Run: headless pygame with SDL's dummy video driver; simulated clock (each Clock.tick advances the game by its frame time, no real sleeping); random seed 0; keys injected as events and as key.get_pressed() state; no mouse input.
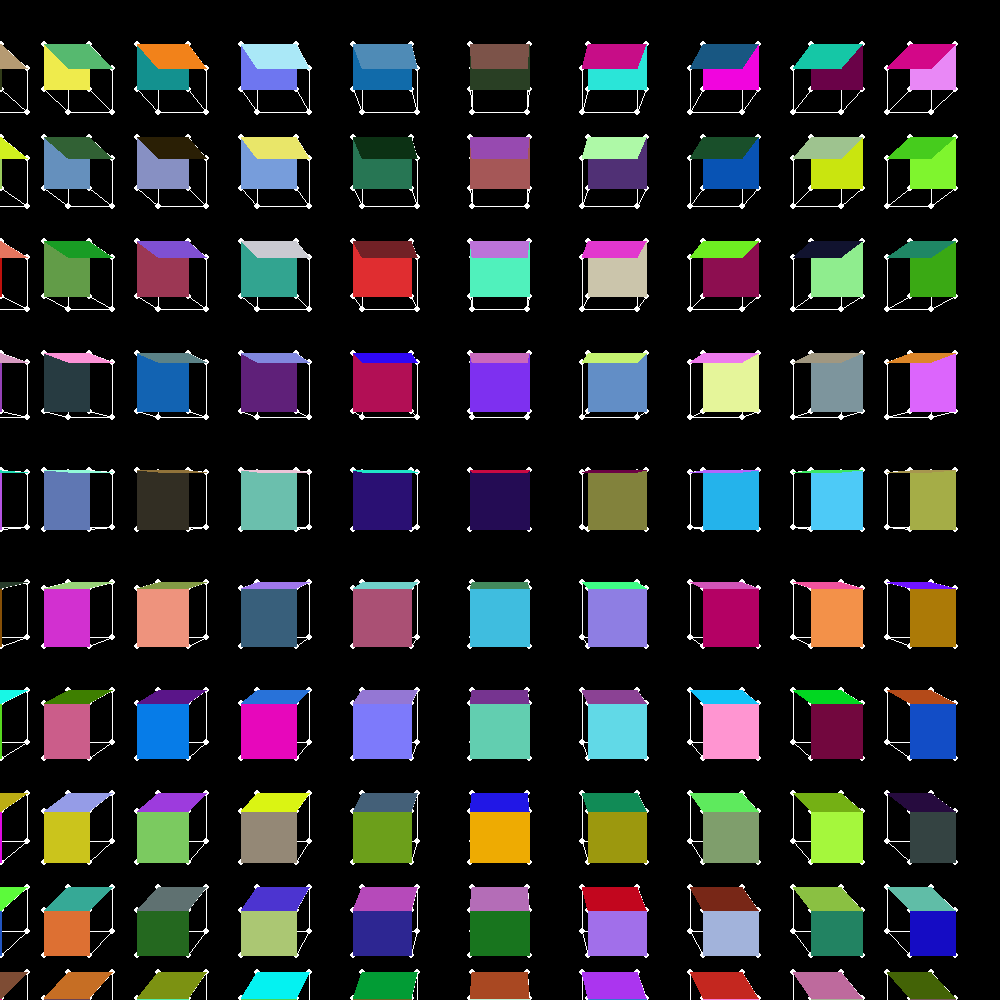
Frame 1 of 4 · flips 1–60 · no input
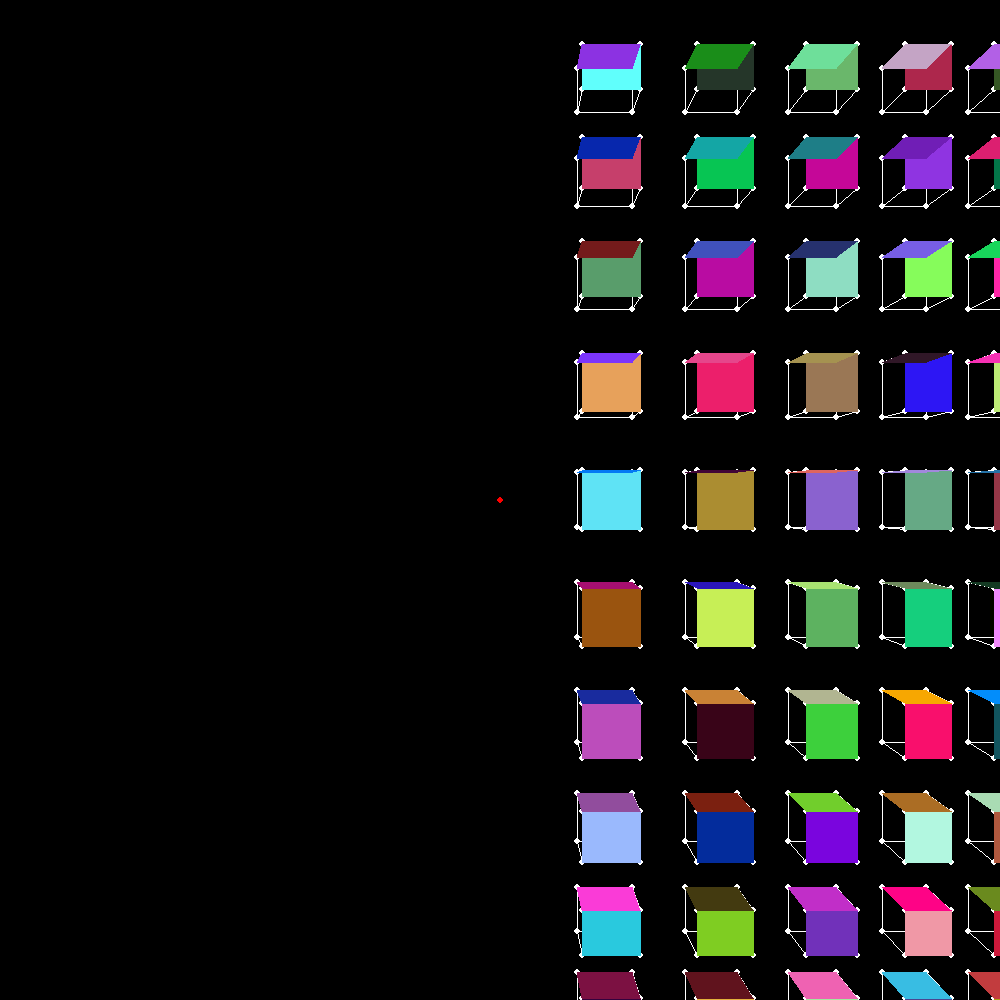
Frame 2 of 4 · flips 61–180 · tapped SPACE, RETURN · held RIGHT (→), D
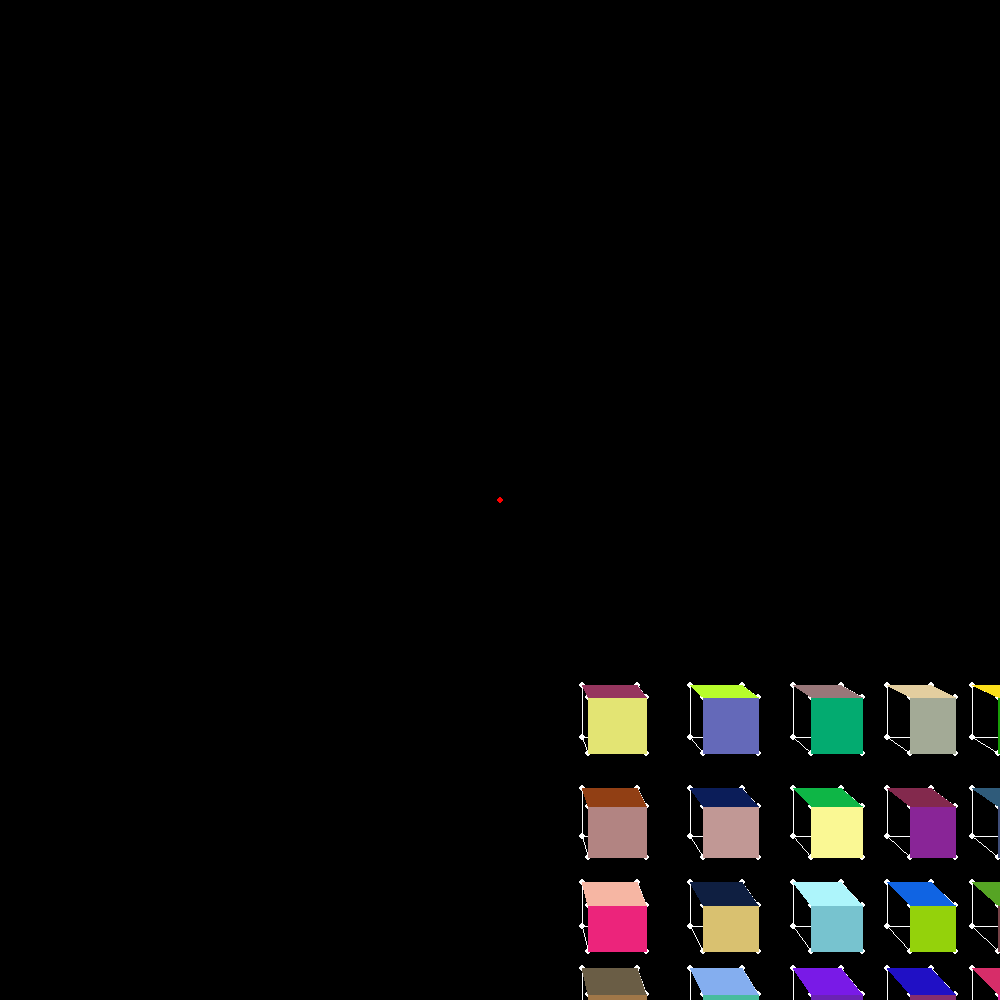
Frame 3 of 4 · flips 181–300 · held DOWN (↓), S
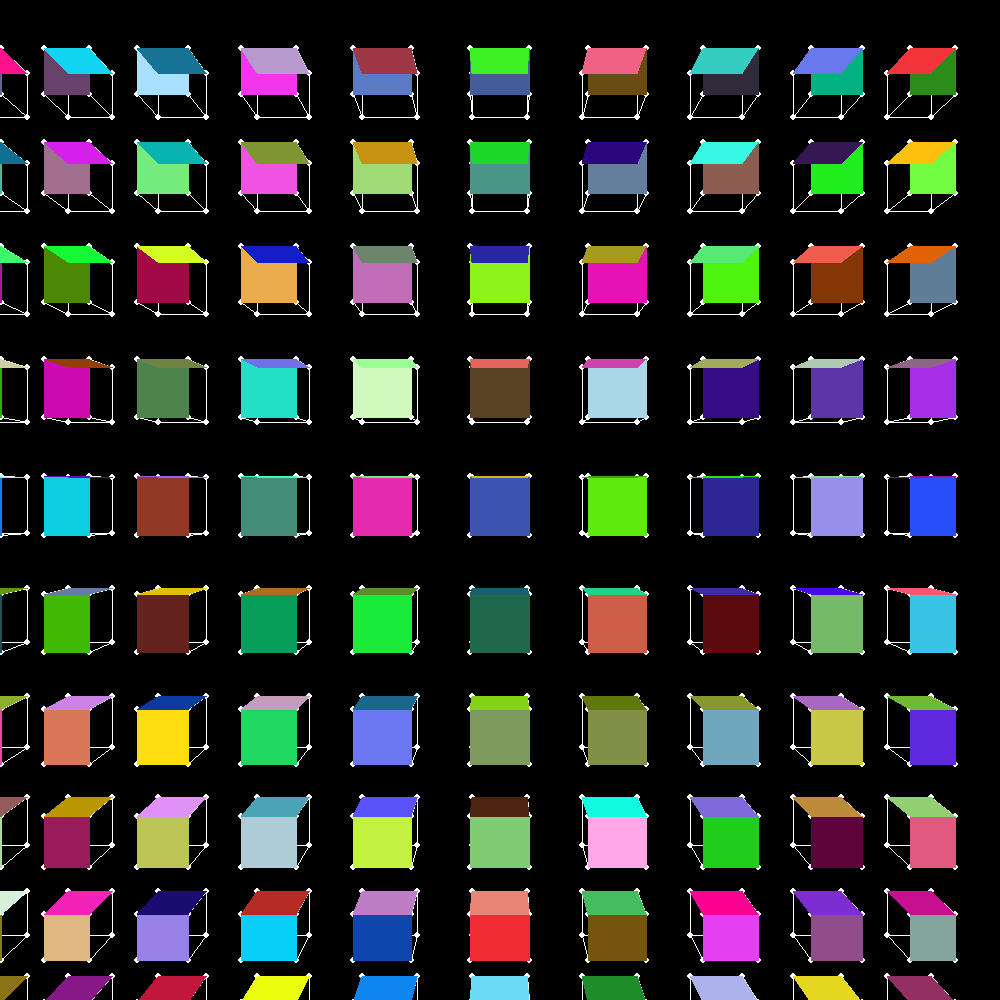
Frame 4 of 4 · flips 301–420 · held LEFT (←), A, UP (↑), W

The pygame program that drew these frames:

import pygame
import math
import random

quadrantLen = 500

win = pygame.display.set_mode((quadrantLen * 2, quadrantLen * 2)) #window size
pygame.display.set_caption("pygame") #defines the windows name






class Cuboid():
    def __init__(self, pos = [10, 10, 10], radius = 2, angle = math.pi/4):
        self.pos = pos
        self.radius = radius
        self.adjustedRadius = radius*math.sqrt(2)
        self.points = {}
        self.angle = angle

    def findPoints(self):
        self.points = (
        [self.pos[0] + self.adjustedRadius * math.cos(self.angle + math.pi), self.pos[1] + self.adjustedRadius * math.sin(self.angle + math.pi), self.pos[2] + self.radius],
        [self.pos[0] + self.adjustedRadius * math.cos(self.angle + math.pi), self.pos[1] + self.adjustedRadius * math.sin(self.angle + math.pi), self.pos[2] - self.radius],
        [self.pos[0] + self.adjustedRadius * math.cos(self.angle + math.pi * 1.5), self.pos[1] + self.adjustedRadius * math.sin(self.angle + math.pi * 1.5), self.pos[2] + self.radius],
        [self.pos[0] + self.adjustedRadius * math.cos(self.angle + math.pi * 1.5), self.pos[1] + self.adjustedRadius * math.sin(self.angle + math.pi * 1.5), self.pos[2] - self.radius],

        [self.pos[0] + self.adjustedRadius * math.cos(self.angle), self.pos[1] + self.adjustedRadius * math.sin(self.angle), self.pos[2] + self.radius],
        [self.pos[0] + self.adjustedRadius * math.cos(self.angle), self.pos[1] + self.adjustedRadius * math.sin(self.angle), self.pos[2] - self.radius],
        [self.pos[0] + self.adjustedRadius * math.cos(self.angle + math.pi * 0.5), self.pos[1] + self.adjustedRadius * math.sin(self.angle + math.pi * 0.5), self.pos[2] + self.radius],
        [self.pos[0] + self.adjustedRadius * math.cos(self.angle + math.pi * 0.5), self.pos[1] + self.adjustedRadius * math.sin(self.angle + math.pi * 0.5), self.pos[2] - self.radius]
        )
        
    def drawPoints(self):
        for index in range(len(self.points)):
            pygame.draw.circle(win, (255, 255, 255),
                               (500 + math.degrees(math.atan(self.points[index][0]/self.points[index][1])) * 15, 500 - math.degrees(math.atan(self.points[index][2]/self.points[index][1])) * 15), 3)
    rectangle_edges = (
            (0, 2),
            (2, 4),
            (4, 6),
            (6, 0),
            (1, 3),
            (3, 5),
            (5, 7),
            (7, 1),
            (0, 1),
            (2, 3),
            (4, 5),
            (6, 7),
        )
    
    def drawLines(self):

        
        for edge in self.rectangle_edges:
            pygame.draw.line(win, (255, 255, 255),
                             (quadrantLen + math.degrees(math.atan(self.points[edge[0]][0] / self.points[edge[0]][1])) * 15,
                              quadrantLen - math.degrees(math.atan(self.points[edge[0]][2] / self.points[edge[0]][1])) * 15),
                             (quadrantLen + math.degrees(math.atan(self.points[edge[1]][0] / self.points[edge[1]][1])) * 15,
                              quadrantLen - math.degrees(math.atan(self.points[edge[1]][2] / self.points[edge[1]][1])) * 15))
    cuboidSides = (
        (0, 1, 3, 2),
        (0, 2, 4, 6)
    )
    def drawSides(self):
        for side in self.cuboidSides:
            pygame.draw.polygon(win, (random.randint(0,255), random.randint(0,255), random.randint(0,255)), 

                             (
                             (quadrantLen + math.degrees(math.atan(self.points[side[0]][0] / self.points[side[0]][1])) * 15,
                              quadrantLen - math.degrees(math.atan(self.points[side[0]][2] / self.points[side[0]][1])) * 15),
                             (quadrantLen + math.degrees(math.atan(self.points[side[1]][0] / self.points[side[1]][1])) * 15,
                              quadrantLen - math.degrees(math.atan(self.points[side[1]][2] / self.points[side[1]][1])) * 15),
                             (quadrantLen + math.degrees(math.atan(self.points[side[2]][0] / self.points[side[2]][1])) * 15,
                              quadrantLen - math.degrees(math.atan(self.points[side[2]][2] / self.points[side[2]][1])) * 15),
                             (quadrantLen + math.degrees(math.atan(self.points[side[3]][0] / self.points[side[3]][1])) * 15,
                              quadrantLen - math.degrees(math.atan(self.points[side[3]][2] / self.points[side[3]][1])) * 15)))
            '''
        pygame.draw.circle(win, (255, 0, 0),
                         (quadrantLen + math.degrees(math.atan(self.points[0][0] / self.points[0][1])) * 15,
                          quadrantLen - math.degrees(math.atan(self.points[0][2] / self.points[0][1])) * 15), 0,
                          width = 10)
                          '''

    def move(self, dir):
        self.findPoints()
        if dir == 0:
            self.pos[0] -= 0.1
        if dir == 1:
            self.pos[0] += 0.1
        if dir == 2:
            self.pos[2] -= 0.1
        if dir == 3:
            self.pos[2] += 0.1
        if dir == 4:
            self.pos[1] -= 0.1
        if dir == 5:
            self.pos[1] += 0.1
        if dir == 6:
            self.angle += 0.1



#c1 = Cuboid([5, 15, 5], 2)
#c2 = Cuboid([5, 15, 5], 1)

cubes = {}
#cubes[int(len(cubes))] = Cuboid([5, 15, 5], 2)
#cubes[int(len(cubes))] = Cuboid([5, 15, 5], 1)

#'''
for j in range(10):
    for i in range(10):
        cubes[int(len(cubes))] = Cuboid([j*2 - 10, 15, i*2 - 10], 0.5)
#'''

for index in cubes:
        cubes[index].findPoints()


x = 0
running = True
while running:
    pygame.time.delay(20) #time between frames (in ms)
    for event in pygame.event.get(): #when close button pushed, loop ends
        if event.type == pygame.QUIT:
            running = False

    keys = pygame.key.get_pressed() #all pressed keys

    win.fill((0, 0, 0)) #fills screen background

    pygame.draw.circle(win, (255, 0, 0), (500, 500), 3)

    x += 1
    print(x)

    if keys[pygame.K_a]:
        for index in cubes:
            cubes[index].move(0)

    if keys[pygame.K_d]:
        for index in cubes:
            cubes[index].move(1)

    if keys[pygame.K_s]:
        for index in cubes:
            cubes[index].move(2)

    if keys[pygame.K_w]:
        for index in cubes:
            cubes[index].move(3)

    if keys[pygame.K_j]:
        for index in cubes:
            cubes[index].move(4)

    if keys[pygame.K_k]:
        for index in cubes:
            cubes[index].move(5)

    if keys[pygame.K_f]:
        for index in cubes:
            cubes[index].move(6)

    for index in cubes:
        #cubes[index].findPoints()
        cubes[index].drawPoints()
        cubes[index].drawLines()
        cubes[index].drawSides()




    pygame.display.update()
pygame.quit() #when the loop ends it closes the window
